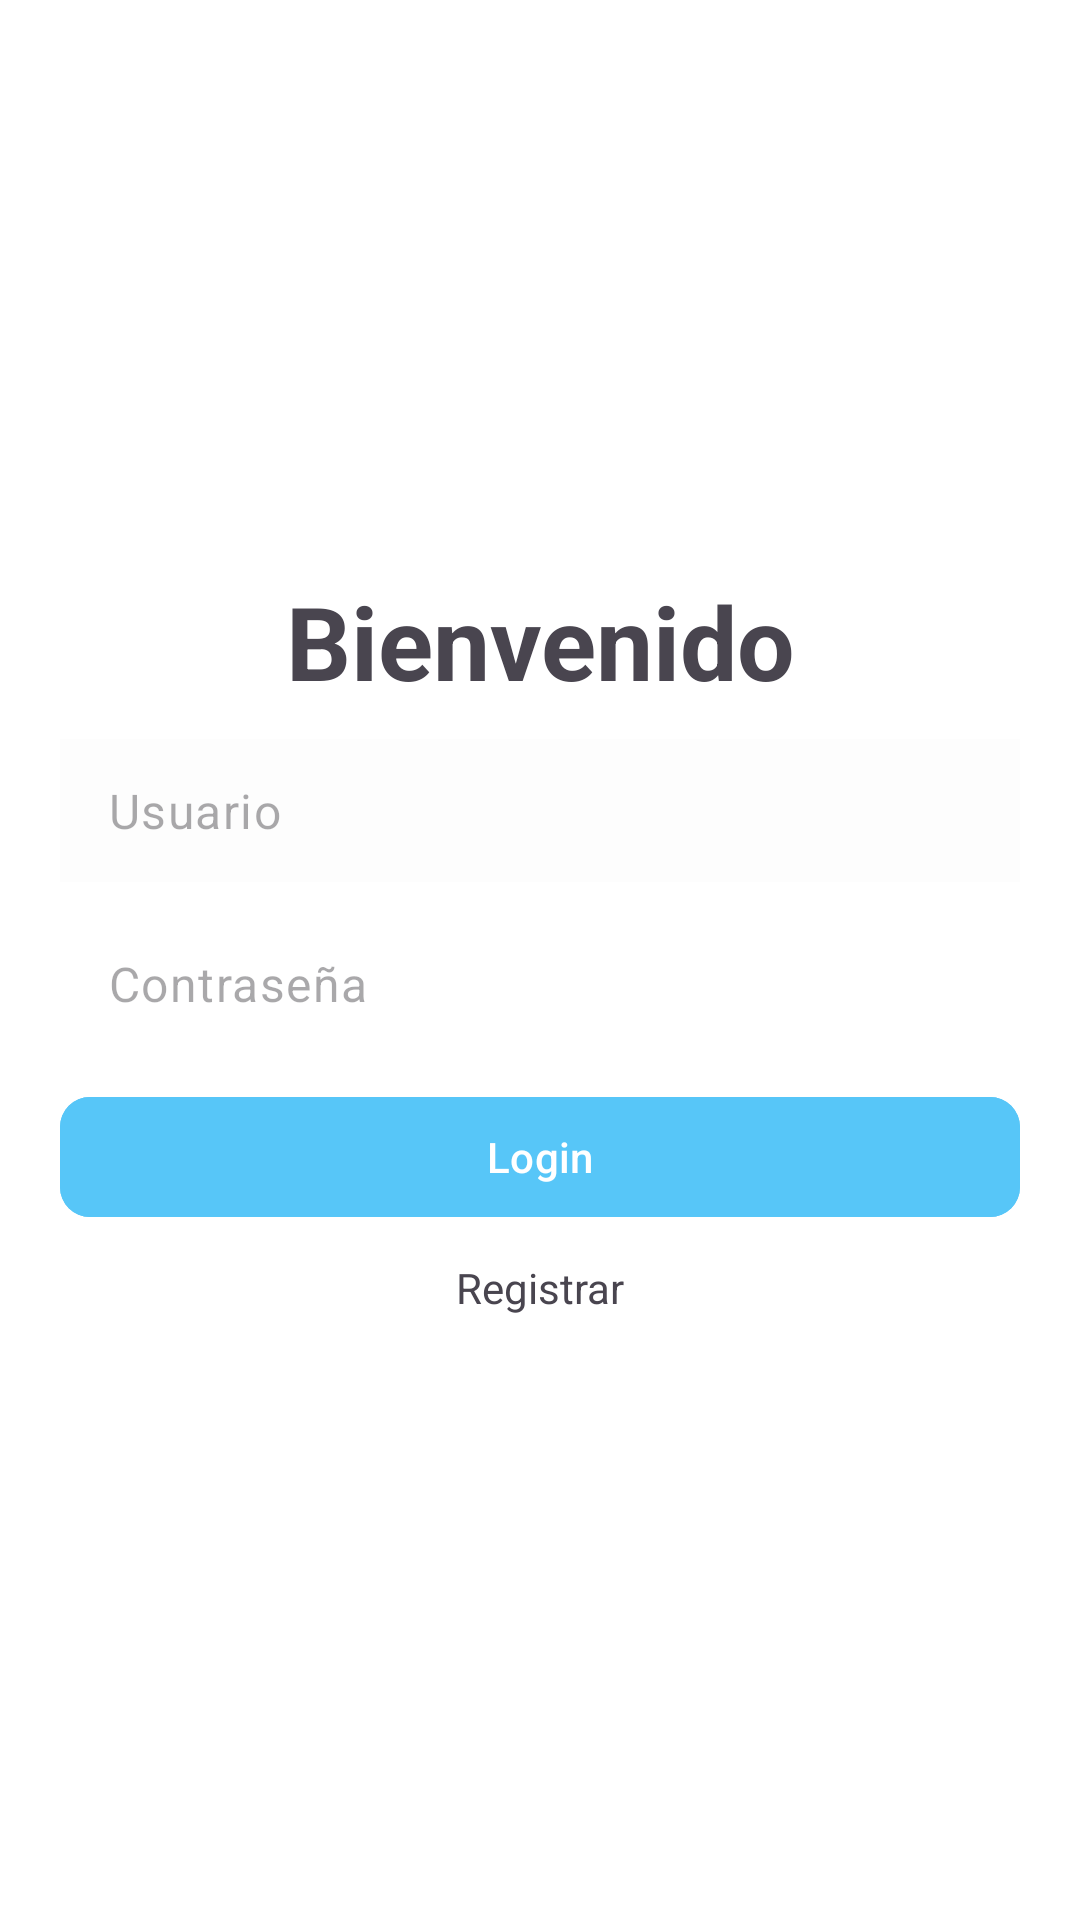

The Android layout XML behind this screen, and the referenced resources:
<!-- AndroidManifest.xml: application theme Theme.DogAplication -->
<!-- res/layout/fragment_login.xml -->
<?xml version="1.0" encoding="utf-8"?>
<FrameLayout xmlns:android="http://schemas.android.com/apk/res/android"
    xmlns:app="http://schemas.android.com/apk/res-auto"
    xmlns:tools="http://schemas.android.com/tools"
    android:layout_width="match_parent"
    android:layout_height="match_parent"
    tools:context=".Fragments.LoginFragment">

    

    <LinearLayout
        android:layout_width="match_parent"
        android:layout_height="match_parent"
        android:background="@color/white"
        android:gravity="center"
        android:orientation="vertical"
        android:padding="20dp"
        app:layout_constraintBottom_toTopOf="@+id/guideline4"
        app:layout_constraintEnd_toStartOf="@+id/guideline2"
        app:layout_constraintStart_toStartOf="@+id/guideline"
        app:layout_constraintTop_toTopOf="@+id/guideline3">

        <TextView
            android:id="@+id/textView"
            android:layout_width="match_parent"
            android:layout_height="wrap_content"
            android:text="Bienvenido"
            android:textAlignment="center"
            android:textSize="34sp"
            android:textStyle="bold" />

        <View
            android:layout_width="wrap_content"
            android:layout_height="10dp"></View>

        <com.google.android.material.textfield.TextInputEditText
            android:id="@+id/userTextId"
            style="@style/Widget.Material3.AutoCompleteTextView.OutlinedBox.Dense"
            android:layout_width="match_parent"
            android:layout_height="wrap_content"
            android:background="#FDFDFD"
            android:bufferType="editable"
            android:hint="Usuario"
            android:inputType="text"
            android:textColor="@color/black" />

        <View
            android:layout_width="wrap_content"
            android:layout_height="10dp"></View>

        <EditText
            android:id="@+id/pwdTextId"
            style="@style/Widget.Material3.AutoCompleteTextView.OutlinedBox.Dense"
            android:layout_width="match_parent"
            android:layout_height="wrap_content"
            android:background="#FFFFFF"
            android:hint="Contraseña"
            android:inputType="textPassword"
            android:textColor="@color/black" />

        <View
            android:layout_width="wrap_content"
            android:layout_height="10dp"></View>

        <com.google.android.material.button.MaterialButton
            android:id="@+id/buttonLoginId"
            android:layout_width="match_parent"
            android:layout_height="wrap_content"
            android:backgroundTint="#57C6F8"
            android:text="Login"
            app:cornerRadius="10dp" />

        <View
            android:layout_width="wrap_content"
            android:layout_height="10dp"></View>

        <TextView
            android:id="@+id/textRegistrarId"
            android:layout_width="match_parent"
            android:layout_height="wrap_content"
            android:autoLink="web|email"
            android:text="Registrar"
            android:textAlignment="center" />

        <View
            android:id="@+id/view2"
            android:layout_width="match_parent"
            android:layout_height="10dp" />

    </LinearLayout>

</FrameLayout>
<!-- resources referenced by this layout -->
<resources>
  <color name="black">#FF000000</color>
  <color name="white">#FFFFFFFF</color>
  <style name="Theme.DogAplication" parent="Base.Theme.DogAplication" />
  <style name="Base.Theme.DogAplication" parent="Theme.Material3.DayNight.NoActionBar">
          
          
      </style>
</resources>
